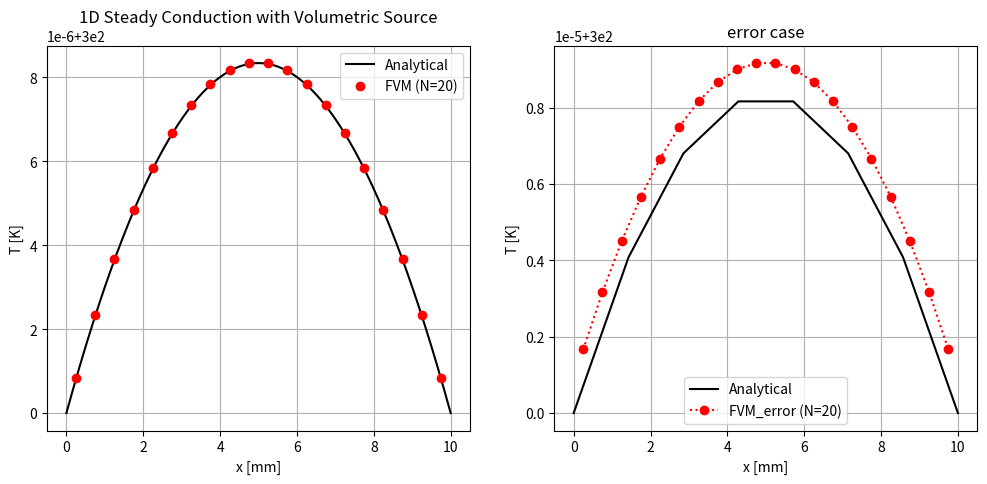

Here is the Python script that generated this plot:
import numpy as np
import matplotlib.pyplot as plt
import scipy.sparse as sp
import scipy.sparse.linalg as spla

# --- Problem definition ---
L, k, S      = 0.01, 150.0, 100    # m, W/m/K, -10e8 W/m^3
T_left, T_R  = 300.0, 300.0           # K
N = 20

# N_list = [10,20,40,80,160,320,640,1280]
# numpy support vector calculate
N_list = np.array([10,20,40,80,160,320,640,1280])

def solve_fvm(N):
    dx = L / N
    xc = np.linspace(dx/2, L - dx/2, N)

    aE = aW = k / dx
    aP_int = aE + aW
    aB = k / (dx / 2)          # boundary face coefficient
    bsrc = S * dx

    A = np.zeros((N, N)); b = np.zeros(N)
    for i in range(N):
        if i == 0:                                  # left boundary cell
            A[i, i]   = aB + aE
            A[i, i+1] = -aE
            b[i] = aB * T_left + bsrc
        elif i == N - 1:                            # right boundary cell
            A[i, i]   = aW + aB
            A[i, i-1] = -aW
            b[i] = aB * T_R + bsrc
        else:                                       # interior cell
            A[i, i-1] = -aW
            A[i, i]   = aP_int
            A[i, i+1] = -aE
            b[i] = bsrc

    T = np.linalg.solve(A, b)
    return xc, T

def solve_fvm_orig(N):
    dx = L / N
    xc = np.linspace(dx/2, L - dx/2, N)

    aE = aW = k / dx
    aP_int = aE + aW
    aB = k / (dx / 2)          # boundary face coefficient
    bsrc = S * dx

    A = np.zeros((N, N)); b = np.zeros(N)
    for i in range(N):
        if i == 0:                                  # left boundary cell
            A[i, i]   = aB + aE
            A[i, i+1] = -aE
            b[i] = aB * T_left + bsrc
        elif i == N - 1:                            # right boundary cell
            A[i, i-1] = -aW
            A[i, i]   = aW + aB
            b[i] = aB * T_R + bsrc
        else:                                       # interior cell
            A[i, i-1] = -aW
            A[i, i]   = aP_int
            A[i, i+1] = -aE
            b[i] = bsrc

    T = np.linalg.solve(A, b)
    return xc, T

def solve_fvm_error(N):
    dx = L / N
    xc = np.linspace(dx/2, L - dx/2, N)

    aE = aW = k / dx
    aP_int = aE + aW
    aB = k / (dx )          # boundary face coefficient
    bsrc = S * dx

    A = np.zeros((N, N)); b = np.zeros(N)
    for i in range(N):
        if i == 0:                                  # left boundary cell
            A[i, i]   = aB + aE
            A[i, i+1] = -aE
            b[i] = aB * T_left + bsrc
        elif i == N - 1:                            # right boundary cell
            A[i, i]   = aW + aB
            A[i, i-1] = -aW
            b[i] = aB * T_R + bsrc
        else:                                       # interior cell
            A[i, i-1] = -aW
            A[i, i]   = aP_int
            A[i, i+1] = -aE
            b[i] = bsrc

    T = np.linalg.solve(A, b)
    return xc, T

def analytical(x):
    return T_left + (T_R - T_left)*x/L + S/(2*k) * x * (L - x)

# --- Grid convergence study ---
print(f"{'N':>5} {'dx [m]':>12} {'L2 error [K]':>15} {'order':>8}")
prev_err = None
for N in [10, 20, 40, 80, 160]:
    xc, T = solve_fvm_orig(N)
    err = np.sqrt(np.mean((T - analytical(xc))**2))
    order = "" if prev_err is None else f"{np.log2(prev_err/err):.2f}"
    print(f"{N:>5} {L/N:>12.2e} {err:>15.4e} {order:>8}")
    prev_err = err



def gridConvStd(N_list,solve_fvm):
    print(f"{'N':>5} {'dx [m]':>12} {'L2 error [K]':>15} {'order':>8}")
    prev_err = None
    for N in N_list:
        xc, T = solve_fvm(N)
        err = np.sqrt(np.mean((T - analytical(xc))**2))
        order = "" if prev_err is None else f"{np.log2(prev_err/err):.2f}"
        print(f"{N:>5} {L/N:>12.2e} {err:>15.4e} {order:>8}")
        prev_err = err  
    
def gridConvStd_v2(solve_fvm):
    print(f"{'N':>5} {'dx [m]':>12} {'L2 error [K]':>15} {'order':>8}")
    prev_err = None
    for N in [10,20,40,80,160,320,640,1280]:
        xc, T = solve_fvm(N)
        err = np.sqrt(np.mean((T - analytical(xc))**2))
        order = "" if prev_err is None else f"{np.log2(prev_err/err):.2f}"
        print(f"{N:>5} {L/N:>12.2e} {err:>15.4e} {order:>8}")
        prev_err = err  

gridConvStd(N_list,solve_fvm)
print("\n")
gridConvStd_v2(solve_fvm)

# --- Plot for N=20 ---
xc, T = solve_fvm(20)
xc_error, T_error = solve_fvm_error(20)
xf = np.linspace(0, L, 400)
xf1 = np.linspace(0, L, 4)
xf2 = np.linspace(0, L, 8)

#fig1,ax1 = plt.subplots()

#plt.figure()
#plt.plot(xf*1e3, analytical(xf), 'k-', label='Analytical')
#plt.plot(xc*1e3, T, 'ro', ms=6, label='FVM (N=20)')
#plt.plot(xc_error*1e3, T_error, 'ro',linestyle=':', ms=6, label='FVM_error (N=20)')
#plt.xlabel('x [mm]'); plt.ylabel('T [K]'); plt.legend(); plt.grid(True)
#plt.title('1D Steady Conduction with Volumetric Source')


# if you write like this it will show two figure in different wido
#fig1,ax1 = plt.subplots()
#fig2,ax2 = plt.subplots()


fig ,(ax1 , ax2) = plt.subplots(1,2,figsize = (12,5))

ax1.plot(xf*1e3, analytical(xf), 'k-', label='Analytical')
ax2.plot(xf2*1e3, analytical(xf2), 'k-', label='Analytical')
ax1.plot(xc*1e3, T, 'ro', ms=6, label='FVM (N=20)')
ax2.plot(xc_error*1e3, T_error, 'ro',linestyle=':', ms=6, label='FVM_error (N=20)')
ax1.set_xlabel('x [mm]'); ax1.set_ylabel('T [K]'); ax1.legend(); ax1.grid(True)
ax2.set_xlabel('x [mm]'); ax2.set_ylabel('T [K]'); ax2.legend(); ax2.grid(True)

#ax1.set_ylim(300,400)
ax1.set_title('1D Steady Conduction with Volumetric Source')
ax2.set_title('error case')

plt.show()
